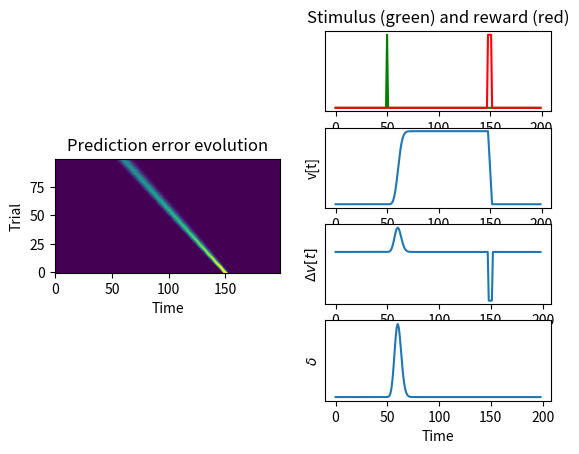

This chart was generated by the following Python code:
# -*- coding: utf-8 -*-
"""
Created on Thu Jan 05 21:48:25 2017

@author: Christophe
"""

import numpy as np
import matplotlib.pyplot as plt

# Temporal difference learning rule

T        = 200   # Total number of time steps
t_stim   = 50   # stimulus delivery time
t_reward = 150   # reward delivery time

u = np.zeros(T) # State of the environment
r = np.zeros(T) # Total future reward
w = np.zeros(T) # weight function for past environment states
v = np.zeros(T) # Expected future reward

u[t_stim]   = 1
r[t_reward-2:t_reward+2] = 1


plt.clf()
plt.subplot(4,2,1)
plt.plot(u)
plt.subplot(4,2,3)
plt.plot(r)
#%% single trial: single-step learning
eps = 0.9
w = np.zeros(T) # weight function for past environment states
n_trials = 100
err_evolution = np.zeros((n_trials,T-1))
for trial_id in range(n_trials):
    v = np.zeros(T)
    for t in range(0,T-1):
        v[t]      = w[0:(t+1)].dot(u[t::-1])
        v[t+1]    = w[0:(t+2)].dot(u[t+1::-1])
        delta_err = r[t] + v[t+1] - v[t]
        err_evolution[trial_id,t] = delta_err

        w[0:(t+1)] += eps*delta_err*u[t::-1]
        
    
plt.clf()
plt.subplot(1,2,1)
plt.imshow(err_evolution, origin='lower')
plt.xlabel('Time')
plt.ylabel('Trial')
plt.title('Prediction error evolution')
plt.subplot(4,2,2),
plt.plot(u,'g')
plt.plot(r,'r')
plt.yticks([],[])
plt.title('Stimulus (green) and reward (red)')

plt.subplot(4,2,4),
plt.plot(v)
plt.yticks([],[])
plt.ylabel('v[t]')

plt.subplot(4,2,6),
plt.plot(np.diff(v))
plt.yticks([],[])
plt.ylabel(r'$\Delta v[t]$')

plt.subplot(4,2,8),
plt.plot(err_evolution[-1,:])
plt.yticks([],[])
plt.ylabel(r'$\delta$')
plt.xlabel('Time')